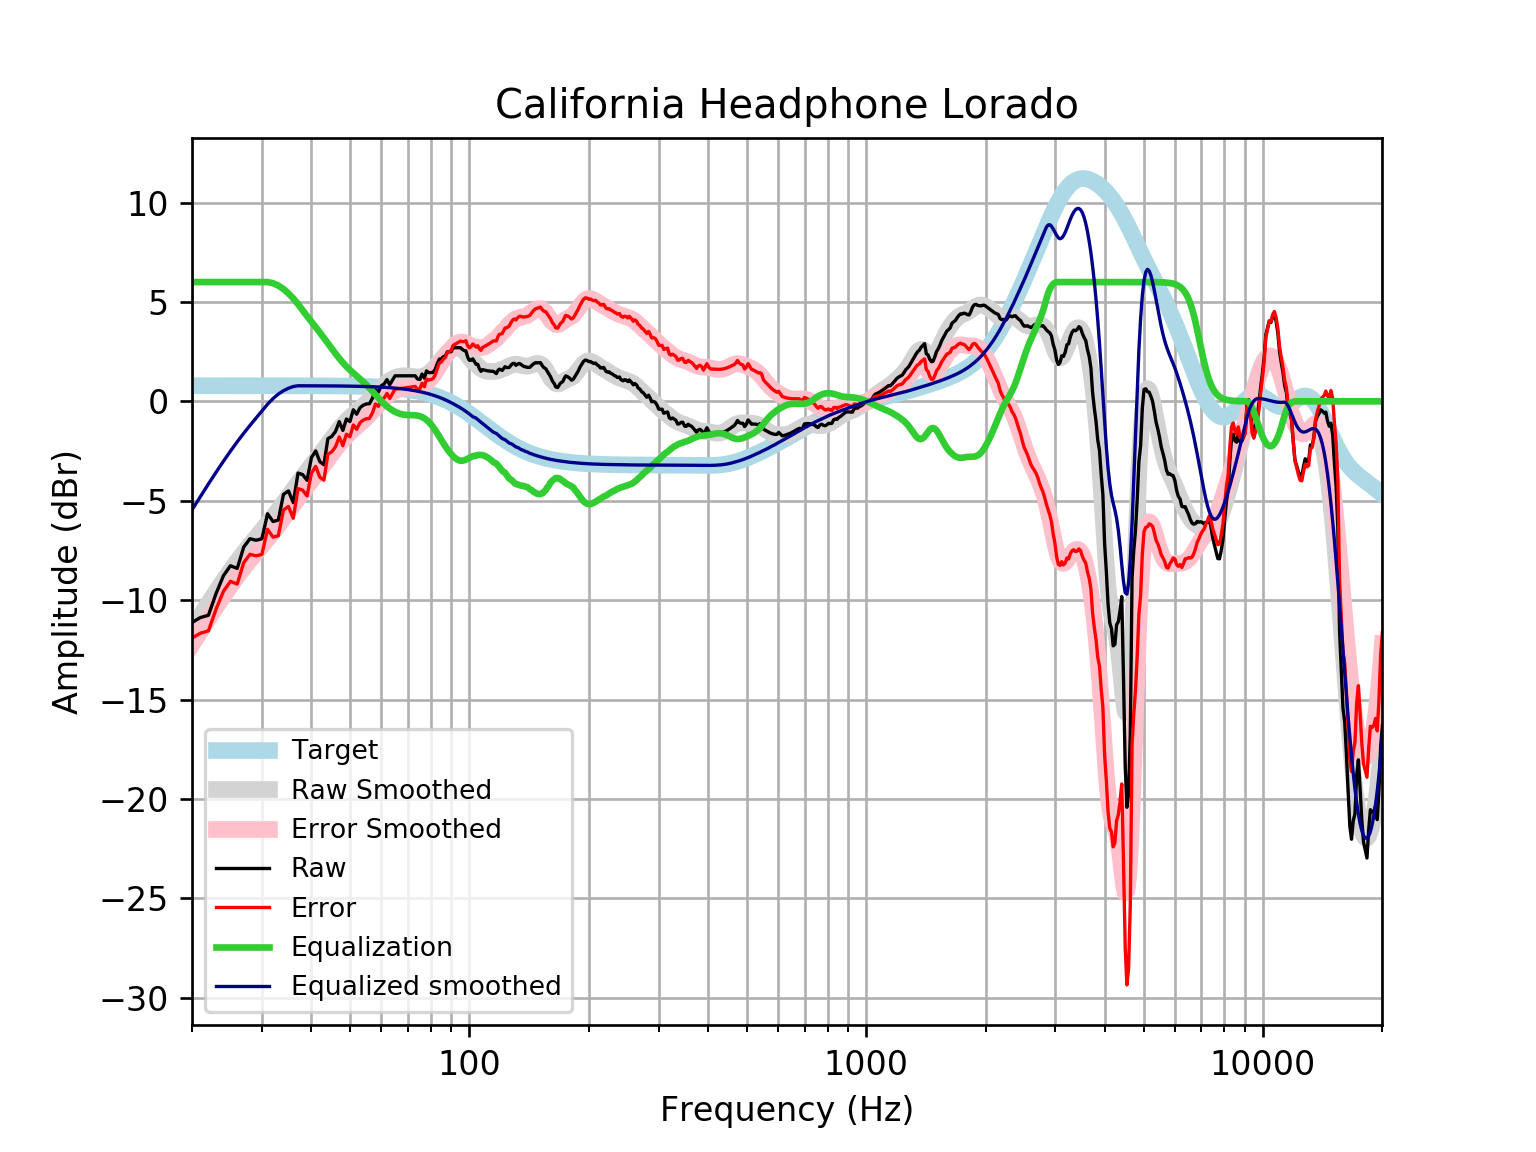

Data behind this chart, as committed beside it:
frequency, raw, error, smoothed, error_smoothed, equalization, equalized_raw, equalized_smoothed, target
20, -11.12, -11.91, -11.46, -12.24, 6, -5.124, -5.459, 0.7859
21, -10.88, -11.66, -10.79, -11.57, 6.0, -4.877, -4.788, 0.7859
22, -10.76, -11.55, -10.16, -10.94, 6, -4.761, -4.157, 0.7858
23, -9.668, -10.45, -9.566, -10.35, 6.0, -3.668, -3.566, 0.7858
24, -8.773, -9.559, -9.015, -9.801, 6, -2.773, -3.015, 0.7858
25, -8.271, -9.056, -8.506, -9.291, 6, -2.271, -2.506, 0.7857
26, -8.407, -9.193, -8.037, -8.822, 6, -2.407, -2.037, 0.7857
27, -7.332, -8.118, -7.606, -8.392, 6.0, -1.332, -1.606, 0.7856
28, -6.912, -7.698, -7.21, -7.996, 6.0, -0.9121, -1.21, 0.7855
29, -6.988, -7.773, -6.841, -7.626, 6, -0.9876, -0.8406, 0.7854
30, -6.916, -7.701, -6.489, -7.274, 6.0, -0.9162, -0.4891, 0.7852
31, -5.657, -6.442, -6.146, -6.932, 6, 0.3435, -0.1465, 0.785
32, -6.043, -6.828, -5.805, -6.59, 5.943, -0.1002, 0.1372, 0.7848
33, -5.979, -6.763, -5.462, -6.246, 5.824, -0.1549, 0.3621, 0.7846
34, -4.683, -5.468, -5.116, -5.9, 5.649, 0.966, 0.5337, 0.7843
35, -4.507, -5.291, -4.771, -5.555, 5.431, 0.924, 0.6604, 0.7839
36, -5.096, -5.879, -4.433, -5.216, 5.177, 0.08104, 0.7443, 0.7835
37, -3.609, -4.392, -4.107, -4.89, 4.89, 1.281, 0.783, 0.783
38, -3.684, -4.467, -3.797, -4.58, 4.58, 0.8952, 0.7824, 0.7824
39, -3.972, -4.754, -3.504, -4.285, 4.285, 0.3133, 0.7818, 0.7818
40, -2.826, -3.607, -3.223, -4.004, 4.004, 1.178, 0.781, 0.781
41, -2.495, -3.275, -2.951, -3.731, 3.731, 1.236, 0.7801, 0.7801
42, -3.037, -3.816, -2.682, -3.461, 3.461, 0.4244, 0.7791, 0.7791
43, -3.19, -3.968, -2.413, -3.191, 3.191, 0.000729, 0.778, 0.7779
44, -1.878, -2.654, -2.144, -2.921, 2.921, 1.043, 0.7766, 0.7766
45, -1.766, -2.541, -1.88, -2.655, 2.655, 0.8896, 0.7752, 0.7751
46, -1.512, -2.286, -1.627, -2.4, 2.4, 0.8877, 0.7735, 0.7734
47, -1.023, -1.795, -1.39, -2.161, 2.161, 1.138, 0.7715, 0.7715
48, -1.463, -2.232, -1.175, -1.944, 1.944, 0.4816, 0.7694, 0.7694
49, -0.8886, -1.656, -0.9834, -1.75, 1.75, 0.8618, 0.767, 0.767
50, -1.018, -1.782, -0.8137, -1.578, 1.578, 0.56, 0.7643, 0.7642
51, -0.4261, -1.187, -0.6607, -1.422, 1.422, 0.9959, 0.7612, 0.7612
52, -0.647, -1.405, -0.5175, -1.275, 1.275, 0.6283, 0.7579, 0.7578
53, -0.3267, -1.081, -0.377, -1.131, 1.131, 0.8044, 0.7541, 0.7541
54, -0.1968, -0.9467, -0.2335, -0.9834, 0.9834, 0.7866, 0.7499, 0.7499
55, -0.1321, -0.8774, -0.08359, -0.8289, 0.8289, 0.6968, 0.7453, 0.7453
56, -0.1211, -0.8613, 0.07316, -0.667, 0.667, 0.5459, 0.7402, 0.7401
57, 0.1576, -0.5769, 0.2345, -0.5, 0.5, 0.6576, 0.7345, 0.7345
58, 0.5957, -0.1326, 0.3961, -0.3322, 0.3322, 0.9279, 0.7283, 0.7283
59, 0.4689, -0.2525, 0.5529, -0.1685, 0.1685, 0.6375, 0.7215, 0.7215
60, 0.787, 0.07301, 0.6999, -0.01411, 0.01411, 0.8011, 0.714, 0.714
61, 0.8767, 0.1709, 0.833, 0.1271, -0.1271, 0.7495, 0.7058, 0.7058
62, 1.094, 0.397, 0.9495, 0.2526, -0.2526, 0.8412, 0.6969, 0.6969
63, 0.8325, 0.1454, 1.048, 0.3613, -0.3613, 0.4713, 0.6871, 0.6871
64, 1.066, 0.3896, 1.129, 0.4529, -0.4529, 0.6132, 0.6765, 0.6765
65, 1.284, 0.619, 1.193, 0.5279, -0.5279, 0.7561, 0.665, 0.665
66, 1.284, 0.6315, 1.24, 0.5871, -0.5871, 0.6969, 0.6525, 0.6525
67, 1.284, 0.645, 1.27, 0.6312, -0.6312, 0.6528, 0.639, 0.639
68, 1.284, 0.6596, 1.286, 0.6615, -0.6615, 0.6225, 0.6244, 0.6244
69, 1.284, 0.6753, 1.288, 0.6797, -0.6797, 0.6043, 0.6087, 0.6087
70, 1.284, 0.6922, 1.281, 0.6889, -0.6889, 0.5951, 0.5918, 0.5918
71, 1.284, 0.7104, 1.266, 0.6928, -0.6928, 0.5912, 0.5736, 0.5736
72, 1.284, 0.7299, 1.25, 0.696, -0.696, 0.588, 0.5541, 0.5541
73, 1.284, 0.7507, 1.237, 0.7035, -0.7035, 0.5805, 0.5333, 0.5333
74, 1.125, 0.6144, 1.231, 0.7197, -0.7197, 0.4057, 0.511, 0.511
75, 1.098, 0.6111, 1.236, 0.7484, -0.7484, 0.35, 0.4873, 0.4873
76, 1.372, 0.9103, 1.255, 0.7925, -0.7925, 0.5798, 0.462, 0.4621
77, 1.169, 0.734, 1.289, 0.8542, -0.8542, 0.315, 0.4352, 0.4353
78, 1.531, 1.124, 1.342, 0.9349, -0.9349, 0.5957, 0.4068, 0.4068
79, 1.442, 1.065, 1.412, 1.035, -1.035, 0.4066, 0.3767, 0.3768
... 553 more rows
